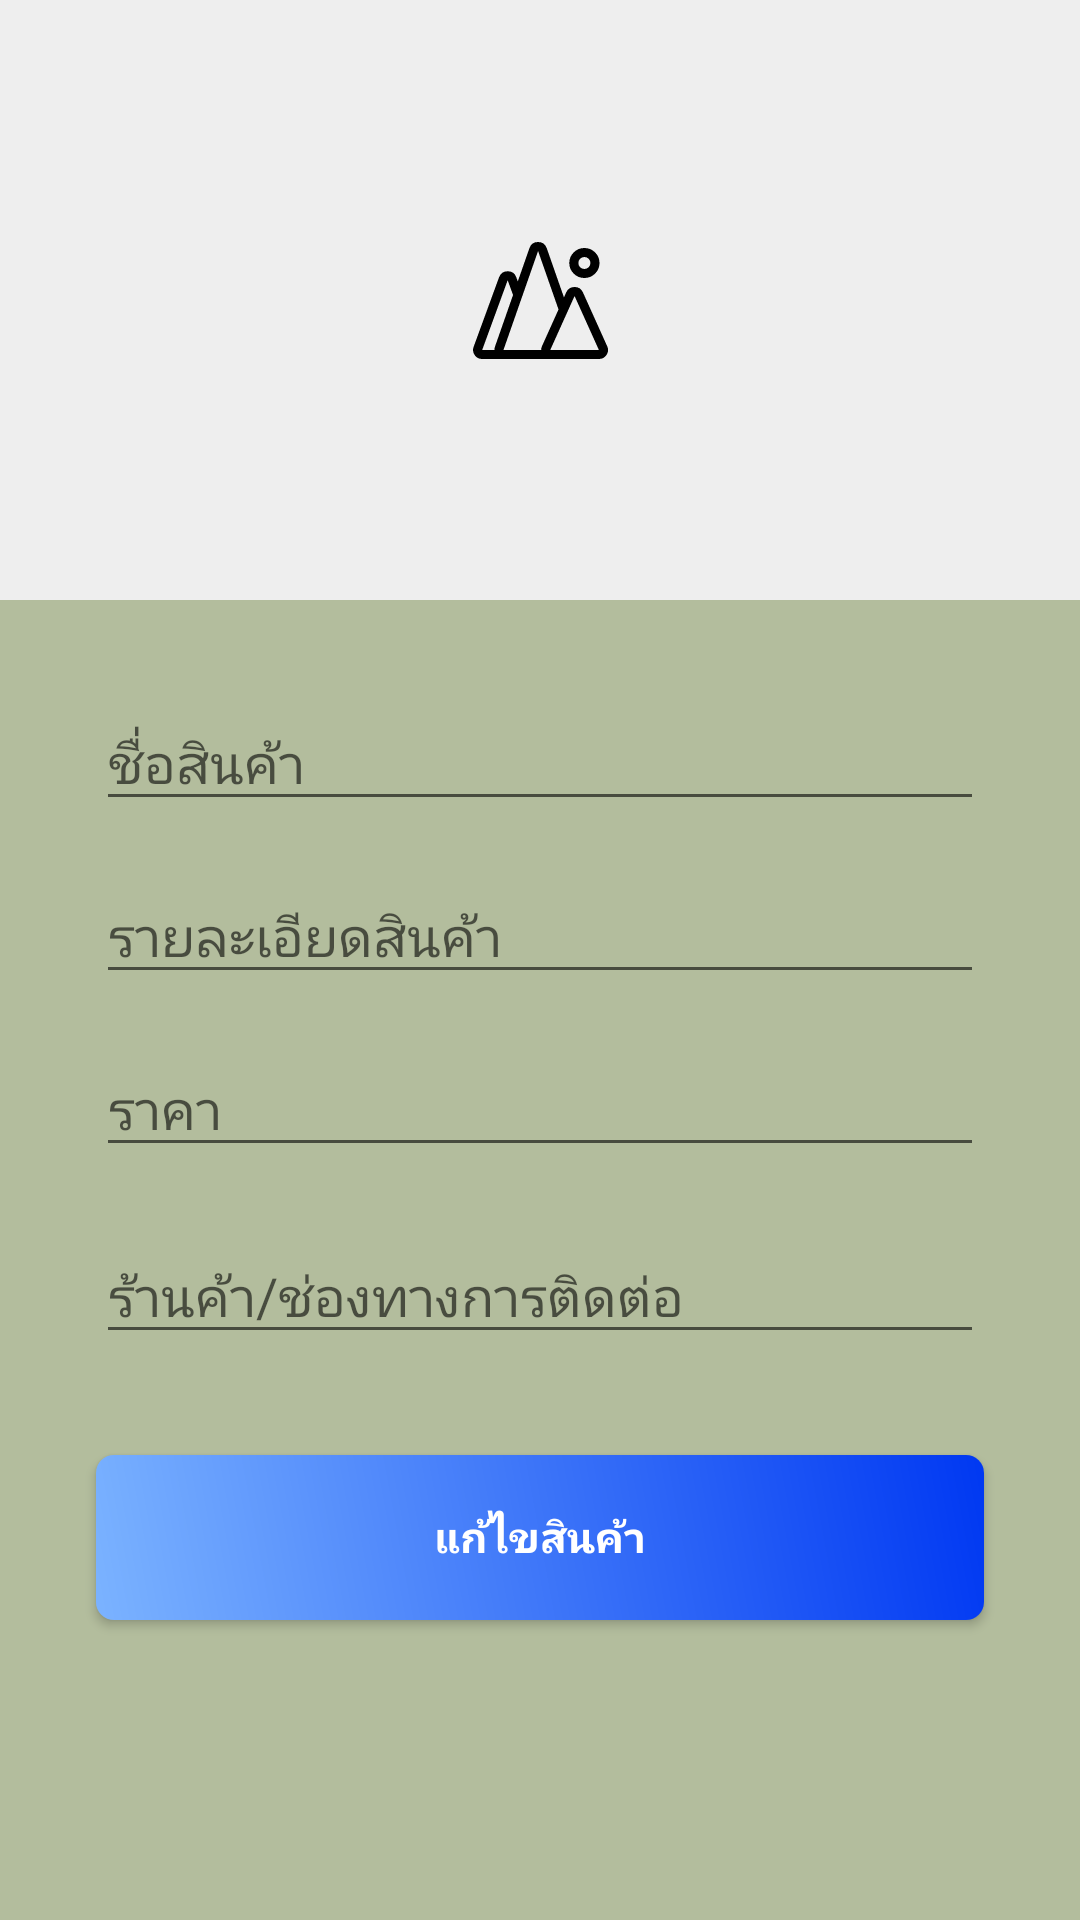

Here is an Android app screen rendered from its layout file. Give the layout XML and the strings, colors and styles it references.
<!-- AndroidManifest.xml: application theme AppTheme -->
<!-- res/layout/activity_admin_good_detail.xml -->
<?xml version="1.0" encoding="utf-8"?>
<android.support.constraint.ConstraintLayout
        xmlns:android="http://schemas.android.com/apk/res/android"
        xmlns:app="http://schemas.android.com/apk/res-auto" xmlns:tools="http://schemas.android.com/tools"
        android:layout_width="match_parent"
        android:layout_height="match_parent"
        android:background="#B3BD9D"
        tools:context=".AdminGoodDetailActivity">

    <Button
            android:textColor="#FFFFFF"
            android:text="แก้ไขสินค้า"
            android:layout_width="0dp"
            android:background="@drawable/btn_please_login"
            android:layout_height="55dp"
            android:id="@+id/btnEdit"
            app:layout_constraintEnd_toEndOf="parent"
            app:layout_constraintStart_toStartOf="parent"
            android:layout_marginEnd="32dp"
            android:layout_marginRight="32dp"
            android:layout_marginLeft="32dp"
            android:layout_marginStart="32dp"
            android:textStyle="bold"
            android:layout_marginTop="96dp"
            app:layout_constraintTop_toBottomOf="@+id/editGoodsPrice" app:layout_constraintHorizontal_bias="0.0"/>

    <android.support.constraint.ConstraintLayout
            android:background="#eeeeee"
            android:layout_width="0dp"
            android:layout_height="200dp"
            app:layout_constraintEnd_toEndOf="parent"
            app:layout_constraintStart_toStartOf="parent"
            android:id="@+id/constraintLayout3"
            android:layout_marginTop="0dp">

        <ImageView
                android:layout_width="0dp"
                android:layout_height="0dp"
                app:srcCompat="@drawable/ic_mountains"
                android:id="@+id/imageView"
                app:layout_constraintStart_toStartOf="parent"
                app:layout_constraintEnd_toEndOf="parent"
                app:layout_constraintTop_toTopOf="parent"
                app:layout_constraintBottom_toBottomOf="parent"
                android:scaleType="centerInside"
                tools:ignore="VectorDrawableCompat"/>
    </android.support.constraint.ConstraintLayout>
    <EditText
            android:layout_width="0dp"
            android:layout_height="wrap_content"
            android:inputType="textPersonName"
            android:ems="10"
            android:id="@+id/editGoodsName"
            app:layout_constraintEnd_toEndOf="parent"
            android:layout_marginEnd="32dp"
            android:layout_marginRight="32dp"
            app:layout_constraintStart_toStartOf="parent"
            android:layout_marginLeft="32dp"
            android:layout_marginStart="32dp"
            android:layout_marginTop="32dp"
            app:layout_constraintTop_toBottomOf="@+id/constraintLayout3"
            app:layout_constraintHorizontal_bias="0.0"
            android:hint="ชื่อสินค้า"/>
    <EditText
            android:layout_width="0dp"
            android:layout_height="wrap_content"
            android:inputType="textMultiLine"
            android:ems="10"
            android:id="@+id/editGoodsDetail"
            app:layout_constraintStart_toStartOf="@+id/editGoodsName"
            app:layout_constraintEnd_toEndOf="@+id/editGoodsName"
            app:layout_constraintHorizontal_bias="0.0"
            android:layout_marginTop="16dp"
            app:layout_constraintTop_toBottomOf="@+id/editGoodsName"
            android:hint="รายละเอียดสินค้า"/>
    <EditText
            android:layout_width="0dp"
            android:layout_height="wrap_content"
            android:inputType="numberDecimal"
            android:ems="10"
            android:id="@+id/editGoodsPrice"
            app:layout_constraintStart_toStartOf="@+id/editGoodsName"
            app:layout_constraintEnd_toEndOf="@+id/editGoodsName"
            android:layout_marginTop="16dp"
            app:layout_constraintTop_toBottomOf="@+id/editGoodsDetail"
            app:layout_constraintHorizontal_bias="0.0"
            android:hint="ราคา"/>

    <EditText
            android:layout_width="0dp"
            android:layout_height="wrap_content"
            android:inputType="textMultiLine"
            android:ems="10"
            android:id="@+id/editGoodsContact"
            app:layout_constraintStart_toStartOf="@+id/editGoodsName"
            app:layout_constraintEnd_toEndOf="@+id/editGoodsName"
            app:layout_constraintHorizontal_bias="0.0"
            android:layout_marginTop="136dp"
            app:layout_constraintTop_toBottomOf="@+id/editGoodsName"
            android:hint="@string/editGoodsContact"
            android:autofillHints=""/>


</android.support.constraint.ConstraintLayout>
<!-- resources referenced by this layout -->
<resources>
  <!-- drawable btn_please_login (drawable) -->
  <?xml version="1.0" encoding="utf-8"?>
  <ripple xmlns:android="http://schemas.android.com/apk/res/android"
          android:color="#dddddd">
      <item>
          <shape
                  xmlns:android="http://schemas.android.com/apk/res/android"
                  android:shape="rectangle">
              <gradient
                      android:angle="45"
                      android:endColor="#0038F2"
                      android:startColor="#7BB3FF"/>
  
              <padding android:top="8dp" android:left="8dp" android:bottom="8dp" android:right="8dp"/>
  
              <corners android:radius="6dp"/>
          </shape>
  
      </item>
  
  </ripple>
  <!-- drawable ic_mountains (drawable) -->
  <vector android:height="39dp" android:viewportHeight="39"
      android:viewportWidth="44.687" android:width="45dp" xmlns:android="http://schemas.android.com/apk/res/android">
      <path android:fillColor="#FF000000" android:fillType="evenOdd" android:pathData="M44.434,34.78l-8.053,-18a3.025,3.025 0,0 0,-2.76 -1.78h0a3.026,3.026 0,0 0,-2.76 1.78l-0.753,1.69 -5.71,-16.45a3.027,3.027 0,0 0,-5.709 0l-3.861,11.12 -0.51,-1.41a3.028,3.028 0,0 0,-5.682 0l-8.44,23.25a2.979,2.979 0,0 0,0.369 2.74,3.031 3.031,0 0,0 2.472,1.28L41.675,39.0002a3.009,3.009 0,0 0,2.532 -1.37A2.977,2.977 0,0 0,44.434 34.78ZM21.543,3l6.767,19.49 -5.5,12.29a2.969,2.969 0,0 0,-0.241 1.22L10.083,36ZM11.477,12.75 L13.258,17.6599 7.228,35.02a2.987,2.987 0,0 0,-0.145 0.98h-4.046ZM25.569,36l8.052,-18 8.053,18h-16.1ZM36.875,12a5,5 0,1 0,-5 -5A4.992,4.992 0,0 0,36.875 12ZM36.875,5a2,2 0,1 1,-2 2A2,2 0,0 1,36.875 5Z"/>
  </vector>
  <string name="editGoodsContact">ร้านค้า/ช่องทางการติดต่อ</string>
  <style name="AppTheme" parent="Theme.AppCompat.DayNight">
          <item name="colorPrimary">@color/colorPrimary</item>
          <item name="colorPrimaryDark">@color/colorPrimaryDark</item>
          <item name="colorAccent">@color/colorAccent</item>
          <item name="actionBarStyle">@style/MyTheme.ActionBar</item>
          
      </style>
  <color name="colorPrimary">#FFFFFF</color>
  <color name="colorPrimaryDark">#DDDDDD</color>
  <color name="colorAccent">#111111</color>
  <style name="MyTheme.ActionBar" parent="Widget.AppCompat.ActionBar.Solid">
          <item name="titleTextStyle">@style/MyTheme.ActionBar.TitleTextStyle</item>
      </style>
  <style name="MyTheme.ActionBar.TitleTextStyle" parent="TextAppearance.AppCompat">
          <item name="android:textStyle">bold</item>
          <item name="android:textColor">#333333</item>
          <item name="android:textSize">18sp</item>
      </style>
</resources>
